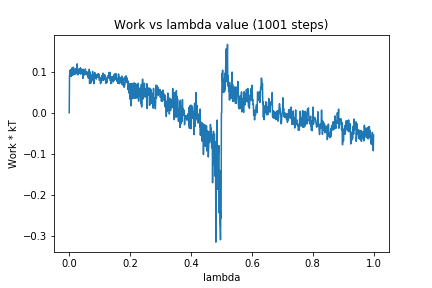

The file beside this chart, header and first rows:
0, 0.0
1, 0.09138
2, 0.09421
3, 0.1045
4, 0.09453
5, 0.1048
6, 0.08863
7, 0.1011
8, 0.1013
9, 0.1002
10, 0.1106
11, 0.09169
12, 0.1058
13, 0.1019
14, 0.1115
15, 0.09321
16, 0.1013
17, 0.1039
18, 0.09401
19, 0.1066
20, 0.09799
21, 0.1073
22, 0.09497
23, 0.09936
24, 0.1035
25, 0.09812
26, 0.1197
27, 0.09956
28, 0.1042
29, 0.09245
30, 0.1039
31, 0.1019
32, 0.1074
33, 0.09668
34, 0.102
35, 0.1083
36, 0.09569
37, 0.11
38, 0.09476
39, 0.1066
40, 0.1059
41, 0.09629
42, 0.1006
43, 0.1027
44, 0.09642
45, 0.08423
46, 0.1067
47, 0.09582
48, 0.09387
49, 0.09205
50, 0.09376
51, 0.1017
52, 0.09474
53, 0.1072
54, 0.09554
55, 0.101
56, 0.09349
57, 0.0938
58, 0.1005
59, 0.09408
60, 0.09197
... 940 more rows
